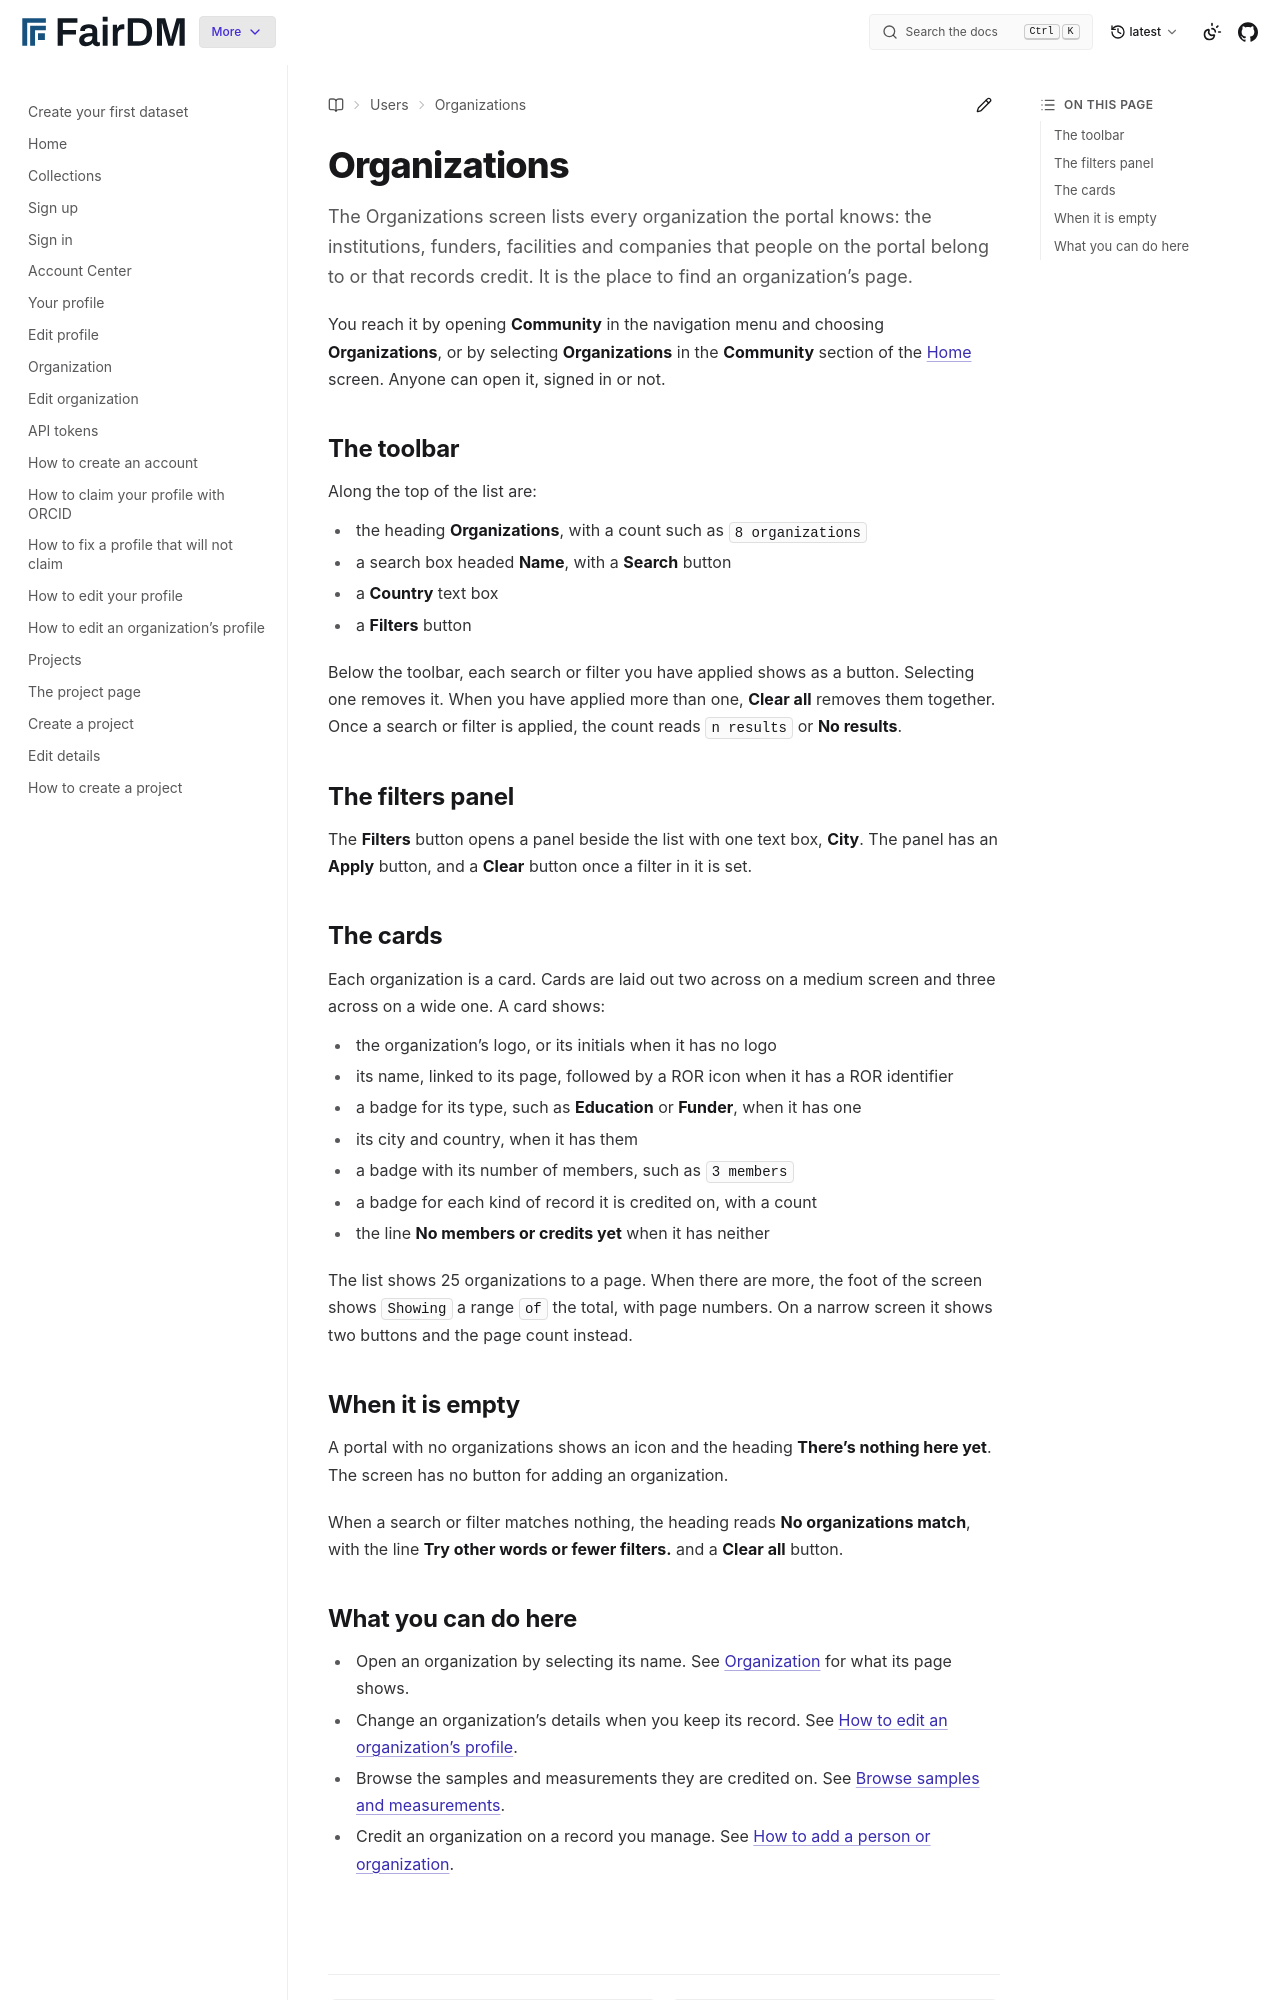

repository: FAIR-DM/fairdm · page: latest/users/community/organizations.html · generator: sphinx

# Organizations

The Organizations screen lists every organization the portal knows: the institutions, funders, facilities and companies that people on the portal belong to or that records credit. It is the place to find an organization's page.

You reach it by opening **Community** in the navigation menu and choosing **Organizations**, or by selecting **Organizations** in the **Community** section of the [Home](../home.md) screen. Anyone can open it, signed in or not.

## The toolbar

Along the top of the list are:

- the heading **Organizations**, with a count such as `8 organizations`
- a search box headed **Name**, with a **Search** button
- a **Country** text box
- a **Filters** button

Below the toolbar, each search or filter you have applied shows as a button. Selecting one removes it. When you have applied more than one, **Clear all** removes them together. Once a search or filter is applied, the count reads `n results` or **No results**.

## The filters panel

The **Filters** button opens a panel beside the list with one text box, **City**. The panel has an **Apply** button, and a **Clear** button once a filter in it is set.

## The cards

Each organization is a card. Cards are laid out two across on a medium screen and three across on a wide one. A card shows:

- the organization's logo, or its initials when it has no logo
- its name, linked to its page, followed by a ROR icon when it has a ROR identifier
- a badge for its type, such as **Education** or **Funder**, when it has one
- its city and country, when it has them
- a badge with its number of members, such as `3 members`
- a badge for each kind of record it is credited on, with a count
- the line **No members or credits yet** when it has neither

The list shows 25 organizations to a page. When there are more, the foot of the screen shows `Showing` a range `of` the total, with page numbers. On a narrow screen it shows two buttons and the page count instead.

## When it is empty

A portal with no organizations shows an icon and the heading **There's nothing here yet**. The screen has no button for adding an organization.

When a search or filter matches nothing, the heading reads **No organizations match**, with the line **Try other words or fewer filters.** and a **Clear all** button.
